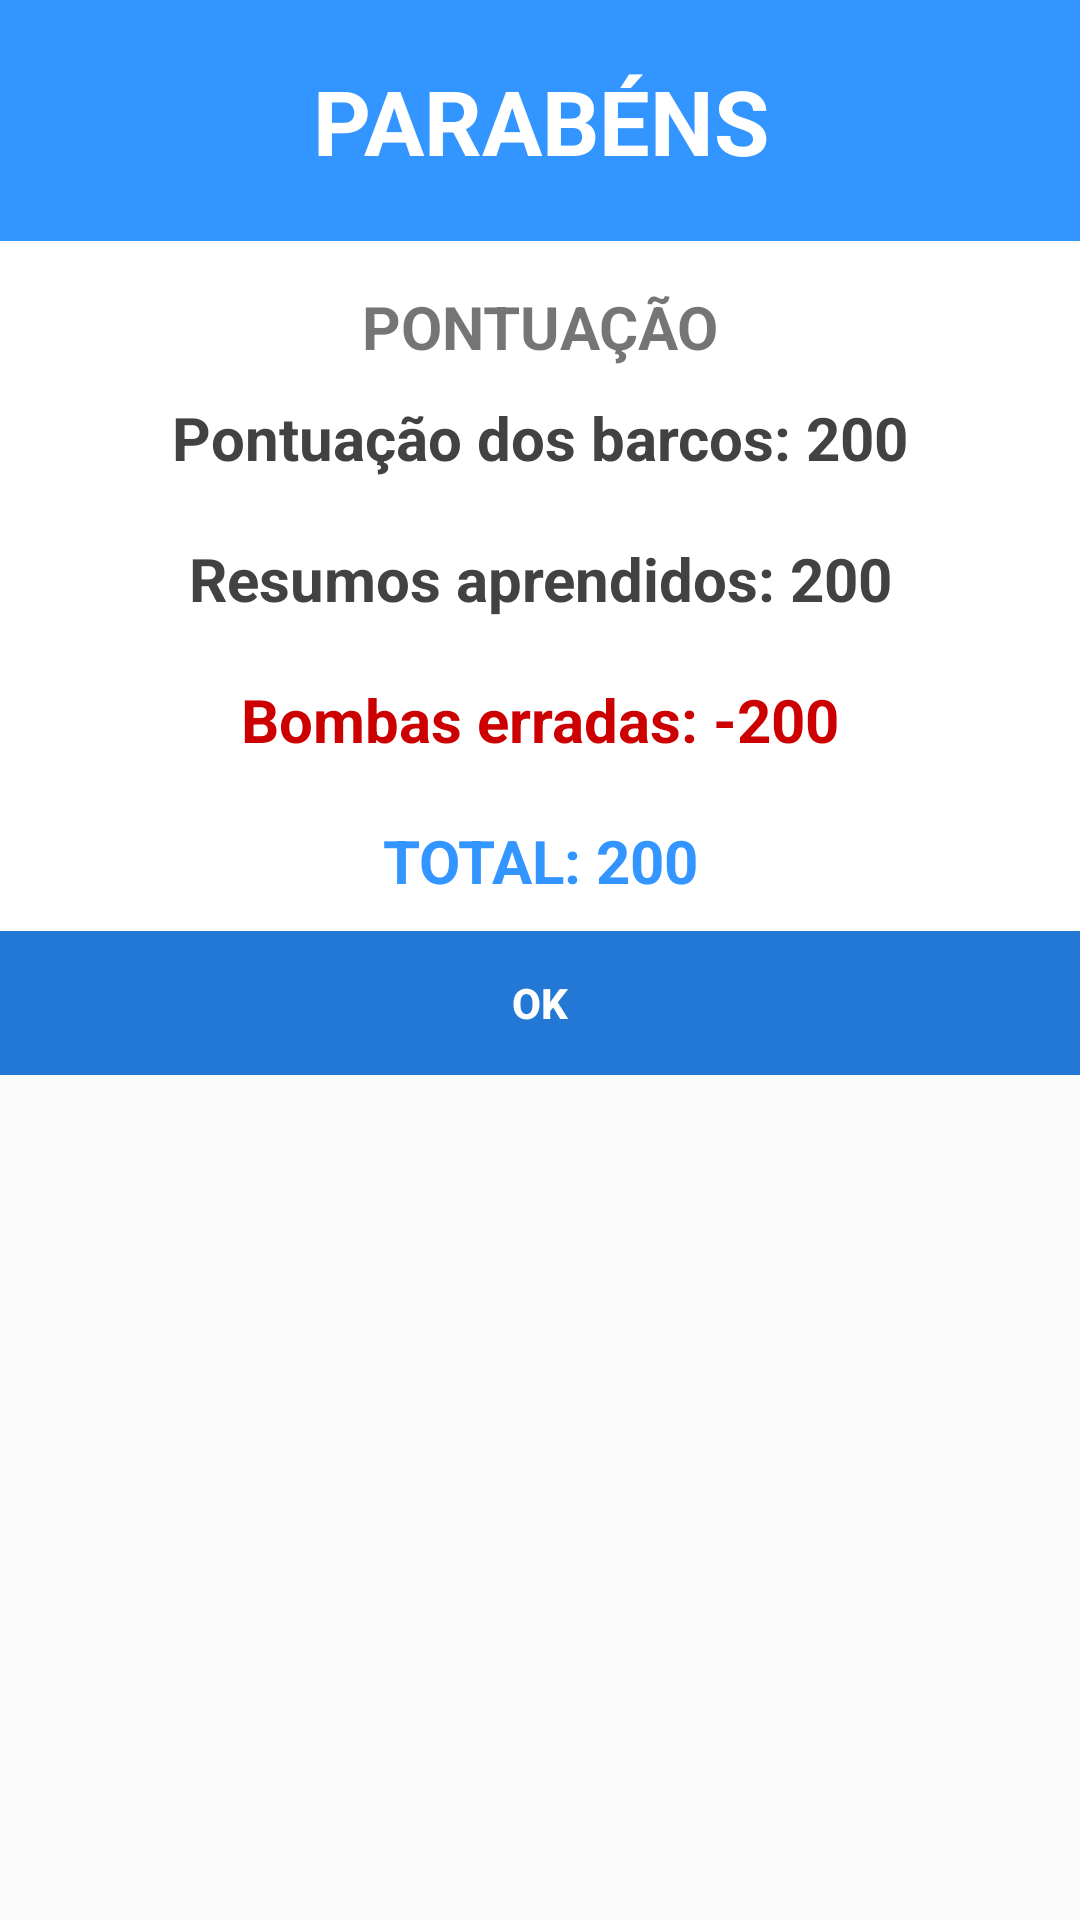

Android layout source for this screen:
<!-- AndroidManifest.xml: application theme AppTheme -->
<!-- res/layout/dialog_show_victory.xml -->
<?xml version="1.0" encoding="utf-8"?>
<LinearLayout xmlns:android="http://schemas.android.com/apk/res/android"
    xmlns:app="http://schemas.android.com/apk/res-auto"
    android:orientation="vertical"
    android:layout_width="match_parent"
    android:layout_height="wrap_content">

    <ScrollView
        android:layout_width="match_parent"
        android:layout_height="wrap_content">

    <android.support.v7.widget.CardView
        android:layout_width="match_parent"
        android:layout_height="wrap_content"
        app:cardBackgroundColor="@color/colorWhite"
        app:cardCornerRadius="0dp"
        android:elevation="6dp">

            <LinearLayout
                android:background="@color/colorWhite"
                android:layout_width="match_parent"
                android:layout_height="wrap_content"
                android:orientation="vertical">

                <TextView
                    android:id="@+id/title_resume"
                    android:layout_width="match_parent"
                    android:layout_height="match_parent"
                    android:padding="20dp"
                    android:textStyle="bold"
                    android:text="PARABÉNS"
                    android:textSize="30dp"
                    android:gravity="center"
                    android:textColor="@color/colorWhite"
                    android:background="@color/colorPrimary"/>

                <TextView
                    android:paddingTop="15dp"
                    android:layout_width="match_parent"
                    android:layout_height="wrap_content"
                    android:textStyle="bold"
                    android:textSize="20dp"
                    android:gravity="center"
                    android:text="PONTUAÇÃO"/>

                <TextView
                    android:id="@+id/txt_pont_barcos"
                    android:layout_width="match_parent"
                    android:layout_height="wrap_content"
                    android:textStyle="bold"
                    android:textSize="20dp"
                    android:gravity="center"
                    android:textColor="@color/cardview_dark_background"
                    android:padding="10dp"
                    android:background="@android:color/white"
                    android:text="Pontuação dos barcos: 200"/>

                <TextView
                    android:id="@+id/txt_pont_resumos"
                    android:layout_width="match_parent"
                    android:layout_height="wrap_content"
                    android:textColor="@color/cardview_dark_background"
                    android:textStyle="bold"
                    android:textSize="20dp"
                    android:gravity="center"
                    android:padding="10dp"
                    android:background="@android:color/white"
                    android:text="Resumos aprendidos: 200"/>

                <TextView
                    android:id="@+id/txt_pont_erros"
                    android:layout_width="match_parent"
                    android:layout_height="wrap_content"
                    android:textStyle="bold"
                    android:textSize="20dp"
                    android:gravity="center"
                    android:textColor="@android:color/holo_red_dark"
                    android:padding="10dp"
                    android:background="@android:color/white"
                    android:text="Bombas erradas: -200"/>

                <TextView
                    android:id="@+id/txt_pont_total"
                    android:layout_width="match_parent"
                    android:layout_height="wrap_content"
                    android:textStyle="bold"
                    android:textSize="20dp"
                    android:gravity="center"
                    android:textColor="@color/bg_screen3"
                    android:padding="10dp"
                    android:background="@android:color/white"
                    android:text="TOTAL: 200"/>

                <LinearLayout
                    android:layout_width="match_parent"
                    android:layout_height="wrap_content"
                    android:orientation="horizontal">
                    <Button
                        android:id="@+id/btn_ok_victory"
                        android:layout_weight="1"
                        android:layout_width="wrap_content"
                        android:layout_height="wrap_content"
                        android:background="@color/colorPrimaryDark"
                        android:textStyle="bold"
                        android:textColor="@color/colorWhite"
                        android:text="OK"/>

                </LinearLayout>
            </LinearLayout>
        </android.support.v7.widget.CardView>
    </ScrollView>

</LinearLayout>
<!-- resources referenced by this layout -->
<resources>
  <color name="bg_screen3">#3395ff</color>
  <color name="colorPrimary">#3395ff</color>
  <color name="colorPrimaryDark">#2278d4</color>
  <color name="colorWhite">#FFFFFF</color>
  <style name="AppTheme" parent="Theme.AppCompat.Light.NoActionBar">
          
          <item name="colorPrimary">@color/colorPrimary</item>
          <item name="colorPrimaryDark">@color/colorPrimaryDark</item>
          <item name="colorAccent">@color/colorAccent</item>
          <item name="android:windowFullscreen">true</item>
          <item name="android:windowNoTitle">true</item>
      </style>
  <color name="colorAccent">#20d2bb   </color>
</resources>
